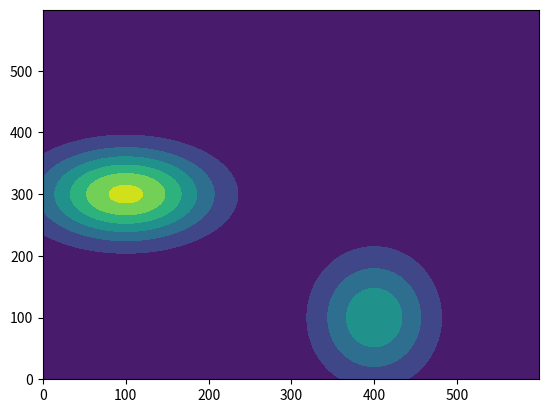

This chart was generated by the following Python code:
import numpy as np
from scipy.optimize import minimize
import matplotlib.pyplot as plt

def func(x, y):
    inner1 = -((x - 1)**2) - (2 * ((y - 3)**2))
    inner2 = -2 * ((x - 4)**2) - ((y - 1)**2)
    t1 = 5 * np.exp(inner1)
    t2 = 3 * np.exp(inner2)
    return t1 + t2
    
def gradient(func = None, deriv = None, startPt = None, gamma =  None, maxiter = 1000):
    guess = startPt
    for i in range(maxiter):
        guess = guess - gamma * deriv(guess)
        print(guess)
    return guess
    
def xpartial(x, y):
    inner1 = -((x - 1)**2) - (2 * ((y - 3)**2))
    inner2 = -2 * ((x- 4)**4) - ((y - 1)**2)
    t1 = -10 * (x - 1) * np.exp(inner1)
    t2 = 12 * (x - 4) * np.exp(inner2)
    return t1 - t2

def ypartial(x, y):
    inner1 = -((y - 1)**2) - (2 * ((x - 4)**2))
    inner2 = -2 * ((y - 3)**2) - ((x - 1)**2)
    t1 = -6 * (y - 1) * np.exp(inner1)
    t2 = 20 * (y - 3) * np.exp(inner2)
    return t1 - t2


if __name__ == "__main__":

    xs = np.arange(0, 6, 0.01)
    ys = np.arange(0, 6, 0.01)
    xs, ys = np.meshgrid(xs, ys)
    
    grad = func(xs, ys)
    
    # Plotting contour plot
    # Divide axes by 100 to get the appropriate range of 0 - 5
    plt.contourf(grad)
    plt.show()
